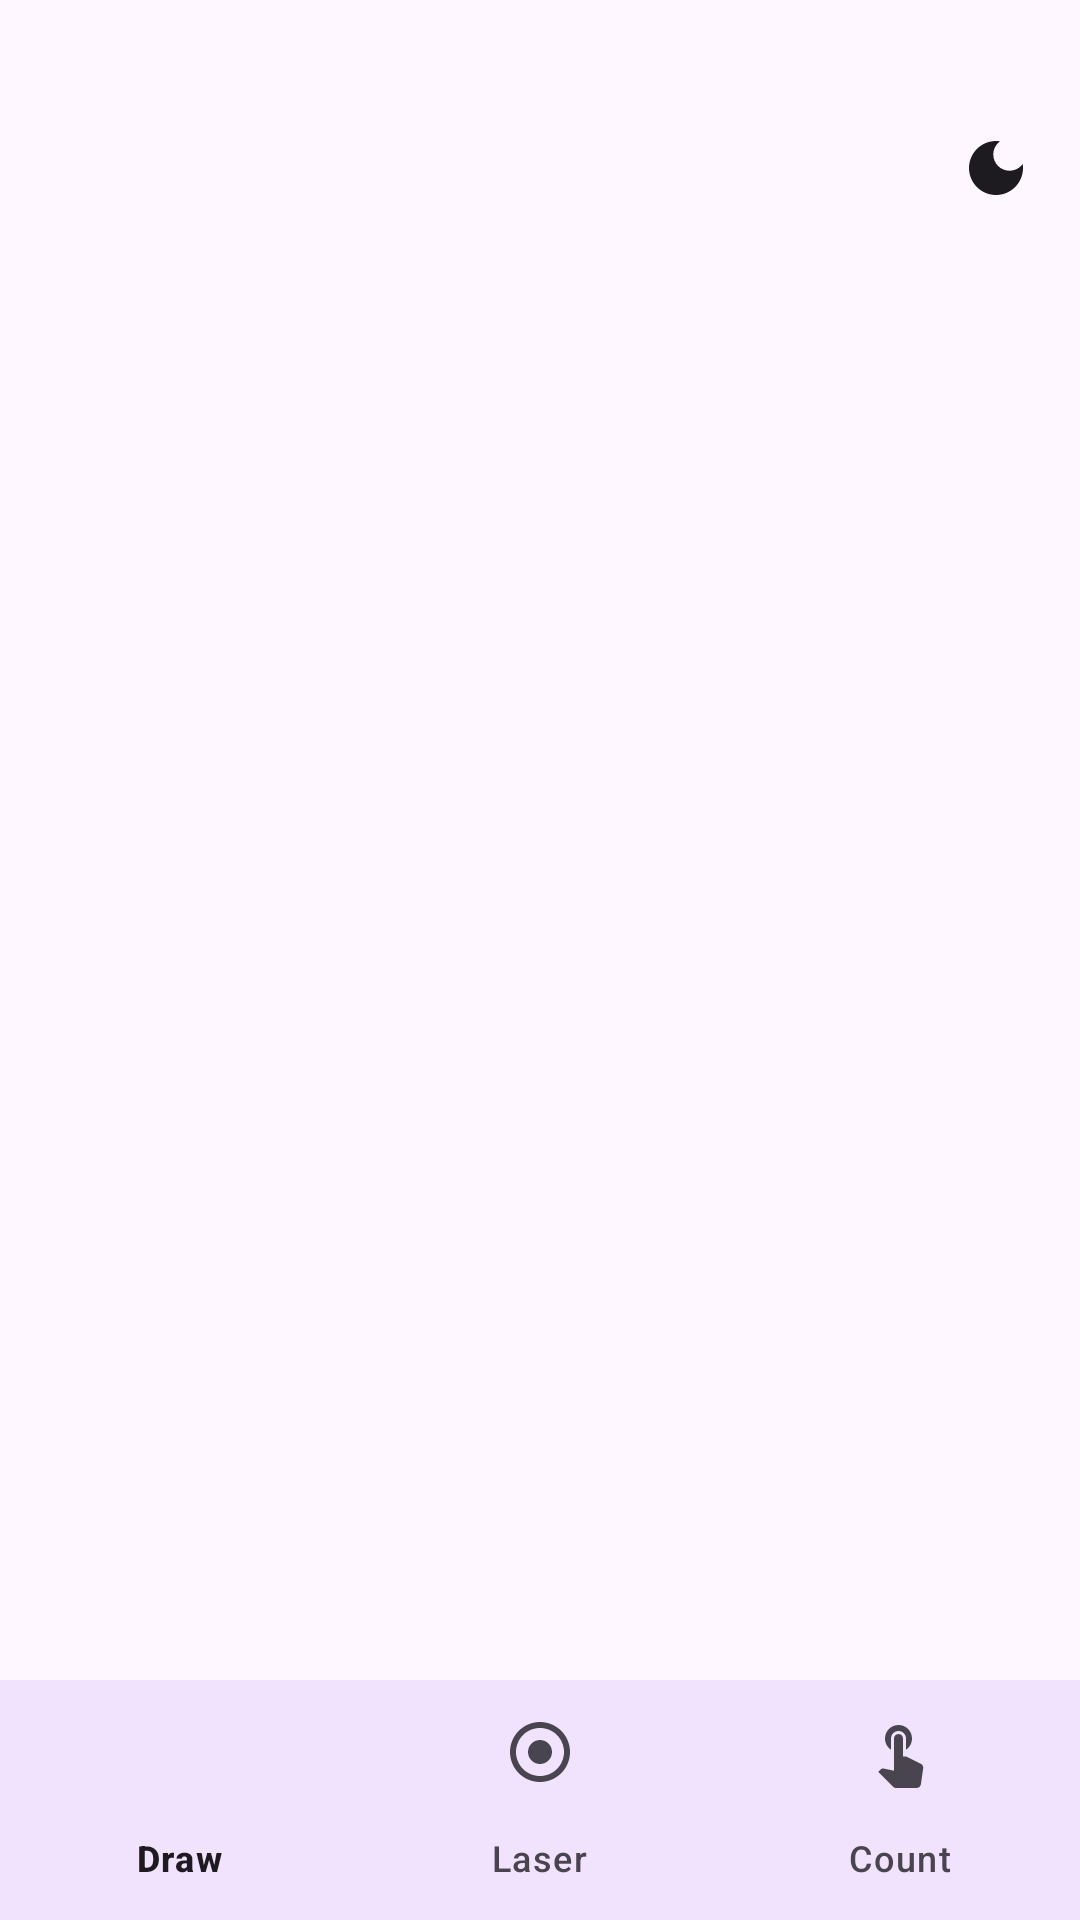

Layout XML and referenced resources for this Android screen:
<!-- AndroidManifest.xml: application theme Theme.TouchCanvas -->
<!-- res/layout/activity_main.xml -->
<?xml version="1.0" encoding="utf-8"?>
<LinearLayout xmlns:android="http://schemas.android.com/apk/res/android"
    xmlns:app="http://schemas.android.com/apk/res-auto"
    android:layout_width="match_parent"
    android:layout_height="match_parent"
    android:orientation="vertical">

    <FrameLayout
        android:layout_width="match_parent"
        android:layout_height="0dp"
        android:layout_weight="1">

        <FrameLayout
            android:id="@+id/fragmentContainer"
            android:layout_width="match_parent"
            android:layout_height="match_parent" />

        <ImageButton
            android:id="@+id/btnThemeToggle"
            android:layout_width="40dp"
            android:layout_height="40dp"
            android:layout_gravity="top|end"
            android:layout_marginTop="36dp"
            android:layout_marginEnd="8dp"
            android:background="?attr/selectableItemBackgroundBorderless"
            android:contentDescription="Toggle dark mode"
            android:src="@drawable/ic_moon"
            android:padding="8dp"
            android:elevation="8dp" />

    </FrameLayout>

    <com.google.android.material.bottomnavigation.BottomNavigationView
        android:id="@+id/bottomNav"
        android:layout_width="match_parent"
        android:layout_height="wrap_content"
        android:background="?attr/colorSurface"
        app:menu="@menu/bottom_nav_menu" />

</LinearLayout>
<!-- resources referenced by this layout -->
<resources>
  <!-- drawable ic_moon (drawable) -->
  <vector xmlns:android="http://schemas.android.com/apk/res/android"
      android:width="24dp"
      android:height="24dp"
      android:viewportWidth="24"
      android:viewportHeight="24"
      android:tint="?attr/colorOnSurface">
      <path
          android:fillColor="?attr/colorOnSurface"
          android:pathData="M12,3c-4.97,0 -9,4.03 -9,9s4.03,9 9,9 9,-4.03 9,-9c0,-0.46 -0.04,-0.92 -0.1,-1.36 -0.98,1.37 -2.58,2.26 -4.4,2.26 -2.98,0 -5.4,-2.42 -5.4,-5.4 0,-1.81 0.89,-3.42 2.26,-4.4 -0.44,-0.06 -0.9,-0.1 -1.36,-0.1z"/>
  </vector>
  <style name="Theme.TouchCanvas" parent="Theme.Material3.DayNight.NoActionBar">
          <item name="colorPrimary">@color/purple_500</item>
          <item name="colorPrimaryContainer">@color/purple_700</item>
          <item name="colorOnPrimary">@color/white</item>
          <item name="colorSecondary">@color/teal_200</item>
          <item name="colorSecondaryContainer">@color/teal_700</item>
          <item name="colorOnSecondary">@color/black</item>
      </style>
  <!-- not gathered from this repository: default colours our renderer supplied (Android Studio template values) -->
  <color name="purple_500">#FF6200EE</color>
  <color name="purple_700">#FF3700B3</color>
  <color name="teal_200">#FF03DAC5</color>
  <color name="teal_700">#FF018786</color>
  <color name="black">#FF000000</color>
  <color name="white">#FFFFFFFF</color>
</resources>
